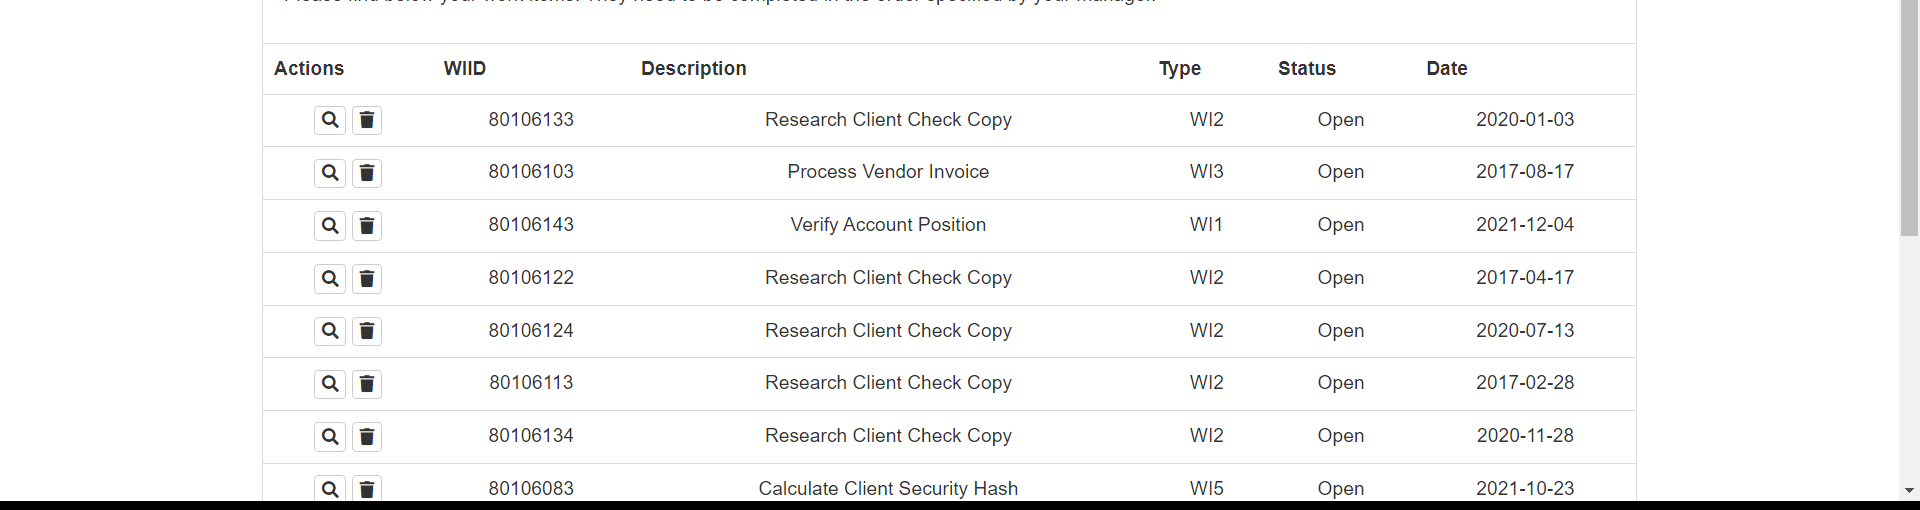
Task: Practical Exam Solution of ACEM Work Items in REFramework with Modern Design
Workflow: GetTransactionData

Step 1 [try]: get-text from the table in window 'ACME System 1 - Work Items' (chrome.exe)
